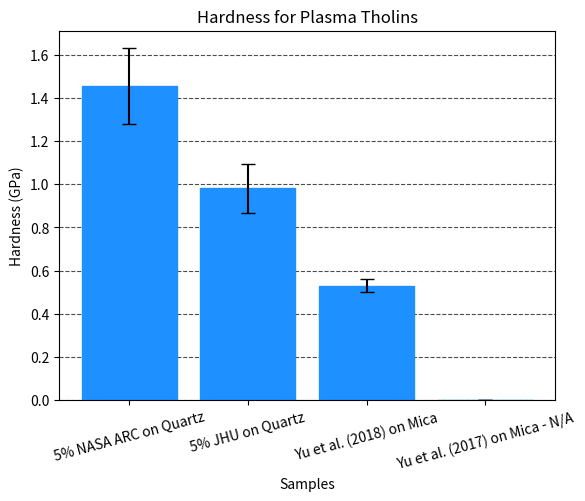

This figure's Python source:
# HARDNESS & LITERATURE VALUES
# THESE ARE GOING TO BE THE 11/24 5% JHU/PLASMA ON QUARTZ & 9/28 1% NASA ARC/PLASMA SAMPLES

import matplotlib.pyplot as plt
import numpy as np

# Sample data
categories = ["5% NASA ARC on Quartz", "5% JHU on Quartz", 
              "Yu et al. (2018) on Mica", "Yu et al. (2017) on Mica - N/A"]
hardness_values = [1.453, 0.981, 0.53, 0]
hardness_errors = [0.176, 0.112, 0.03, 0]

# Create a figure with a high DPI and black background
plt.figure(dpi=2000, facecolor="white")

# Creating the bar chart
x_pos = np.arange(len(categories))

# Set the color of the bars to blue
plt.bar(x_pos, hardness_values, yerr=hardness_errors, capsize=5, 
        color="dodgerblue", edgecolor="dodgerblue", ecolor="black", zorder=2, 
        label="Young's Modulus")

# Get the current axes and set the background color to white
ax = plt.gca()
ax.set_facecolor("white")

# Set the color of the axes spines to black
ax.spines["top"].set_color("black")
ax.spines["bottom"].set_color("black")
ax.spines["left"].set_color("black")
ax.spines["right"].set_color("black") 

plt.xticks(x_pos, categories, rotation=15)

# Set the axis labels and tick colors to black
ax.tick_params(axis="both", colors="black")
ax.set_xlabel("Samples", color="black")
ax.set_ylabel("Hardness (GPa)", color="black")
ax.set_title("Hardness for Plasma Tholins", color="black")

# Add grid lines for better readability
plt.grid(axis="y", linestyle="dashed", alpha=0.7, color="black")

# Display the plot
plt.show()
